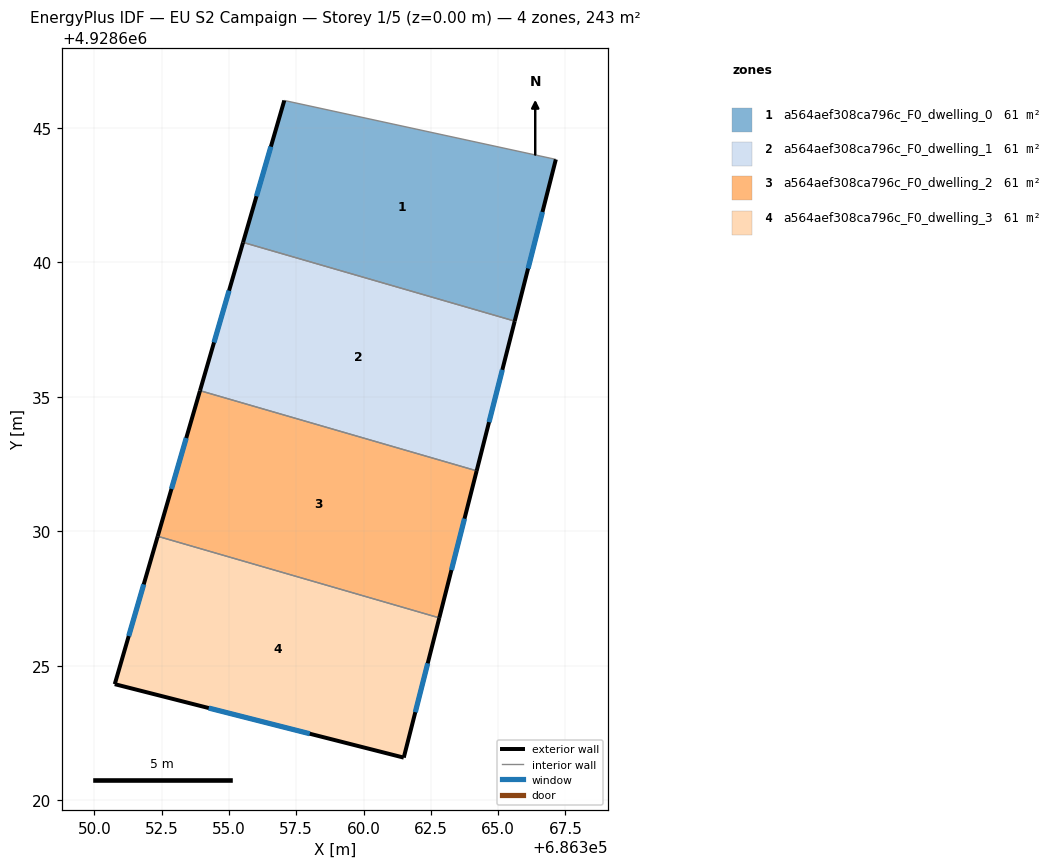
=== STOREY PLAN SPEC (per zone: floor XY polygon, exterior-wall plan segments, windows/doors) ===
zone 1: a564aef308ca796c_F0_dwelling_0  (60.8 m²)
  floor: (686367.15, 4928643.82) (686365.62, 4928637.81) (686355.52, 4928640.74) (686357.06, 4928646.01)
  exterior wall: (686365.62, 4928637.81) – (686367.15, 4928643.82)  [6.2 m]
    window: (686366.11, 4928639.77) – (686366.65, 4928641.87)  [2.3 m²]
  exterior wall: (686357.06, 4928646.01) – (686355.52, 4928640.74)  [5.5 m]
    window: (686356.56, 4928644.29) – (686356.02, 4928642.45)  [2.0 m²]
  interior walls: 2
zone 2: a564aef308ca796c_F0_dwelling_1  (60.8 m²)
  floor: (686365.62, 4928637.81) (686364.20, 4928632.25) (686353.92, 4928635.23) (686355.52, 4928640.74)
  exterior wall: (686364.20, 4928632.25) – (686365.62, 4928637.81)  [5.7 m]
    window: (686364.66, 4928634.06) – (686365.16, 4928636.00)  [2.1 m²]
  exterior wall: (686355.52, 4928640.74) – (686353.92, 4928635.23)  [5.7 m]
    window: (686355.00, 4928638.94) – (686354.44, 4928637.02)  [2.1 m²]
  interior walls: 2
zone 3: a564aef308ca796c_F0_dwelling_2  (60.8 m²)
  floor: (686364.20, 4928632.25) (686362.81, 4928626.78) (686352.35, 4928629.82) (686353.92, 4928635.23)
  exterior wall: (686362.81, 4928626.78) – (686364.20, 4928632.25)  [5.6 m]
    window: (686363.27, 4928628.56) – (686363.75, 4928630.47)  [2.1 m²]
  exterior wall: (686353.92, 4928635.23) – (686352.35, 4928629.82)  [5.6 m]
    window: (686353.41, 4928633.47) – (686352.86, 4928631.58)  [2.1 m²]
  interior walls: 2
zone 4: a564aef308ca796c_F0_dwelling_3  (60.9 m²)
  floor: (686362.81, 4928626.78) (686361.49, 4928621.59) (686350.76, 4928624.32) (686352.35, 4928629.82)
  exterior wall: (686361.49, 4928621.59) – (686362.81, 4928626.78)  [5.4 m]
    window: (686361.92, 4928623.28) – (686362.39, 4928625.10)  [2.0 m²]
  exterior wall: (686350.76, 4928624.32) – (686361.49, 4928621.59)  [11.1 m]
    window: (686354.25, 4928623.43) – (686358.00, 4928622.48)  [4.1 m²]
  exterior wall: (686352.35, 4928629.82) – (686350.76, 4928624.32)  [5.7 m]
    window: (686351.83, 4928628.03) – (686351.28, 4928626.11)  [2.1 m²]
  interior walls: 1

=== DERIVED (storey summary) ===
Building: EU S2 Campaign
Storey: 1 of 5  (floor level z = 0.00 m)
Storey gross floor area: 243.4 m²
Zones on this storey: 4
  - a564aef308ca796c_F0_dwelling_0: floor 60.8 m²; exterior wall 11.7 m (35.1 m²); 2 window(s) 4.3 m²; WWR 12.2%
  - a564aef308ca796c_F0_dwelling_1: floor 60.8 m²; exterior wall 11.5 m (34.4 m²); 2 window(s) 4.2 m²; WWR 12.2%
  - a564aef308ca796c_F0_dwelling_2: floor 60.8 m²; exterior wall 11.3 m (33.8 m²); 2 window(s) 4.1 m²; WWR 12.2%
  - a564aef308ca796c_F0_dwelling_3: floor 60.9 m²; exterior wall 22.2 m (66.5 m²); 3 window(s) 8.1 m²; WWR 12.2%
Zone adjacency (shared interzone walls):
  - a564aef308ca796c_F0_dwelling_0 ↔ a564aef308ca796c_F0_dwelling_1
  - a564aef308ca796c_F0_dwelling_1 ↔ a564aef308ca796c_F0_dwelling_2
  - a564aef308ca796c_F0_dwelling_2 ↔ a564aef308ca796c_F0_dwelling_3